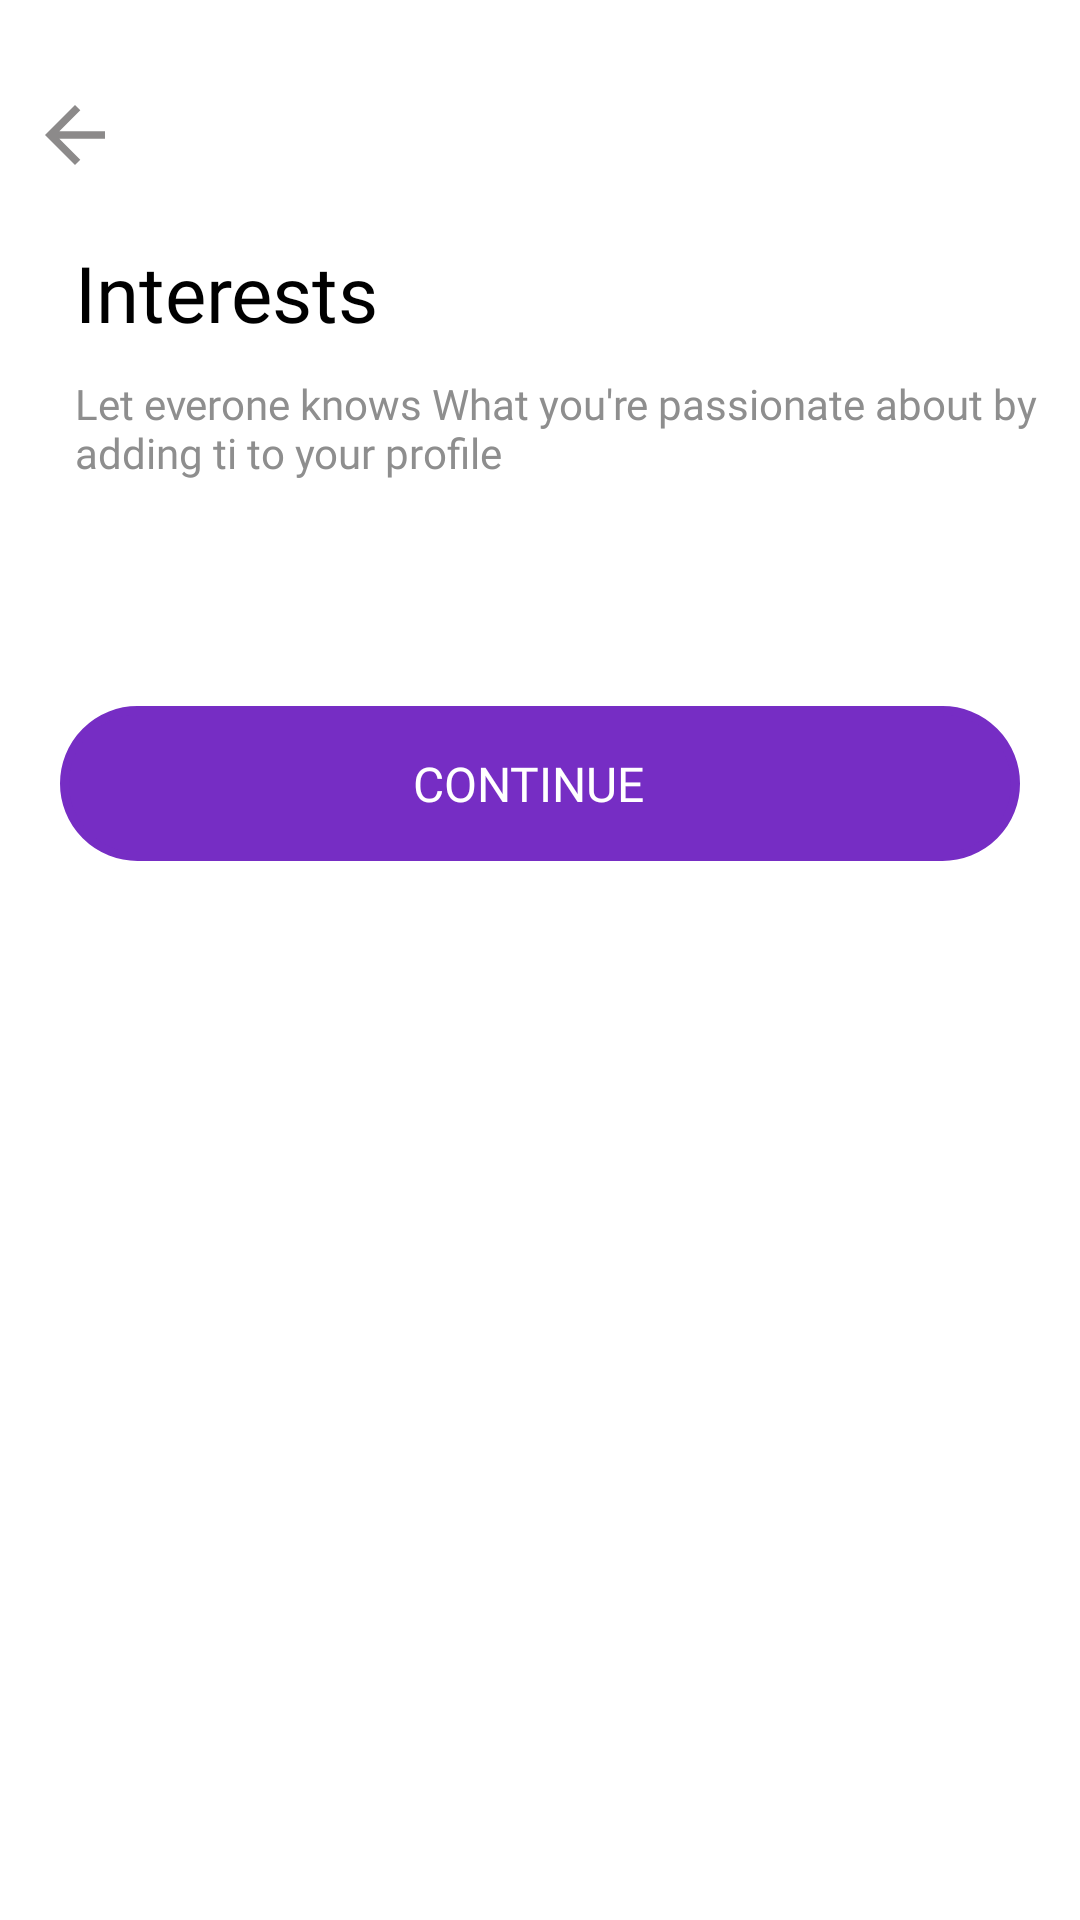

Layout XML and referenced resources for this Android screen:
<!-- AndroidManifest.xml: application theme Theme.Marier -->
<!-- res/layout/fragment_interest.xml -->
<?xml version="1.0" encoding="utf-8"?>
<LinearLayout xmlns:android="http://schemas.android.com/apk/res/android"
    xmlns:tools="http://schemas.android.com/tools"
    android:layout_width="match_parent"
    android:layout_height="match_parent"
    xmlns:app="http://schemas.android.com/apk/res-auto"
    android:orientation="vertical"
    android:background="@color/white"
    tools:context=".fragments.InterestFragment.InterestFragment">
    <ImageView
        android:id="@+id/imgback"
        android:layout_width="30dp"
        android:layout_height="30dp"
        android:layout_marginLeft="10dp"
        android:layout_marginTop="30dp"
        android:src="@drawable/ic_baseline_arrow_back_24"/>
    <TextView
        android:layout_width="match_parent"
        android:layout_height="wrap_content"
        android:text="Interests"
        android:textColor="@color/black"
        android:textSize="26sp"
        android:fontFamily="@font/roboto_bold"
        android:layout_marginLeft="25dp"
        android:layout_marginTop="20dp"/>
    <TextView
        android:layout_width="match_parent"
        android:layout_height="wrap_content"
        android:text="Let everone knows What you're passionate about by adding ti to your profile"
        android:textColor="@color/grey"
        android:textSize="14sp"
        android:fontFamily="@font/roboto_regular"
        android:layout_marginLeft="25dp"
        android:layout_marginTop="10dp"/>
  <androidx.recyclerview.widget.RecyclerView
      android:id="@+id/interserrccyler"
      android:layout_width="wrap_content"
      android:layout_height="wrap_content"
      android:layout_marginTop="35dp"
      android:layout_gravity="center"
      />
    <TextView
        android:id="@+id/tvcontinue"
        android:layout_width="match_parent"
        android:layout_height="wrap_content"
        android:text="CONTINUE  "
        android:background="@drawable/roundcorner"
        android:backgroundTint="@color/appcolor"
        android:padding="15dp"
        android:layout_gravity="center"
        android:gravity="center"
        android:layout_marginHorizontal="20dp"
        android:layout_marginTop="40dp"
        android:fontFamily="@font/roboto_medium"
        android:textSize="16sp"
        android:textAllCaps="true"
        android:textColor="@color/white"/>


</LinearLayout>
<!-- resources referenced by this layout -->
<resources>
  <color name="appcolor">#762DC4</color>
  <color name="black">#FF000000</color>
  <color name="grey">#8E8E8E</color>
  <color name="white">#FFFFFFFF</color>
  <!-- drawable ic_baseline_arrow_back_24 (drawable) -->
  <vector android:autoMirrored="true" android:height="24dp"
      android:tint="#8C8A8A" android:viewportHeight="24"
      android:viewportWidth="24" android:width="24dp" xmlns:android="http://schemas.android.com/apk/res/android">
      <path android:fillColor="@android:color/white" android:pathData="M20,11H7.83l5.59,-5.59L12,4l-8,8 8,8 1.41,-1.41L7.83,13H20v-2z"/>
  </vector>
  <!-- drawable roundcorner (drawable) -->
  <?xml version="1.0" encoding="UTF-8"?>
  <shape xmlns:android="http://schemas.android.com/apk/res/android">
      <solid android:color="@color/white"/>
  
      <stroke android:width="3dp"
          android:color="@color/white" />
  
  
  
      <corners android:radius="25dp" />
  </shape>
  <style name="Theme.Marier" parent="Theme.MaterialComponents.Light.NoActionBar.Bridge">
          
          <item name="colorPrimary">@color/black</item>
          <item name="colorPrimaryVariant">@color/black</item>
          <item name="colorOnPrimary">@color/white</item>
          
          <item name="colorSecondary">@color/teal_200</item>
          <item name="colorSecondaryVariant">@color/teal_700</item>
          <item name="colorOnSecondary">@color/black</item>
          
          <item name="android:statusBarColor">?attr/colorPrimaryVariant</item>
          
      </style>
  <color name="teal_200">#FF03DAC5</color>
  <color name="teal_700">#FF018786</color>
</resources>
